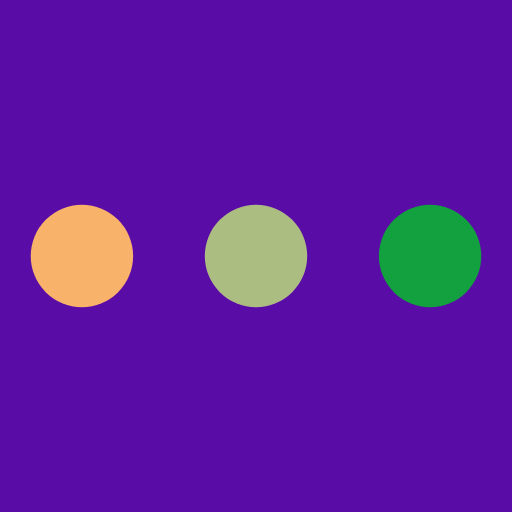
t = 0.00 s
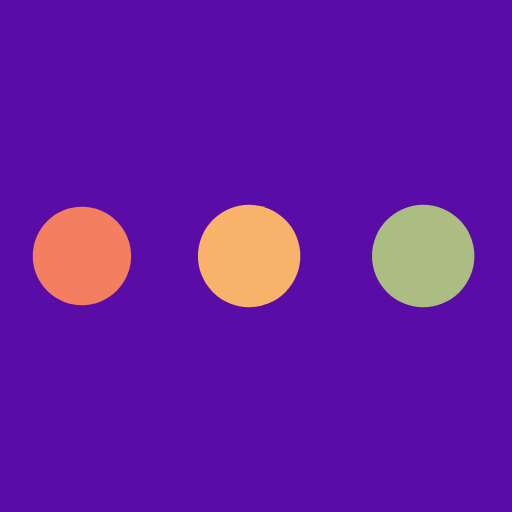
t = 0.19 s
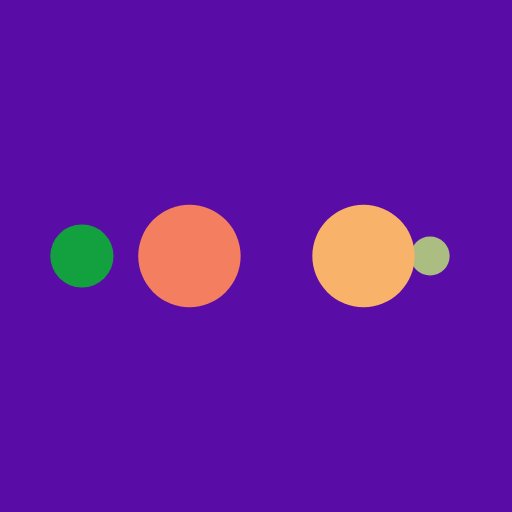
t = 0.31 s
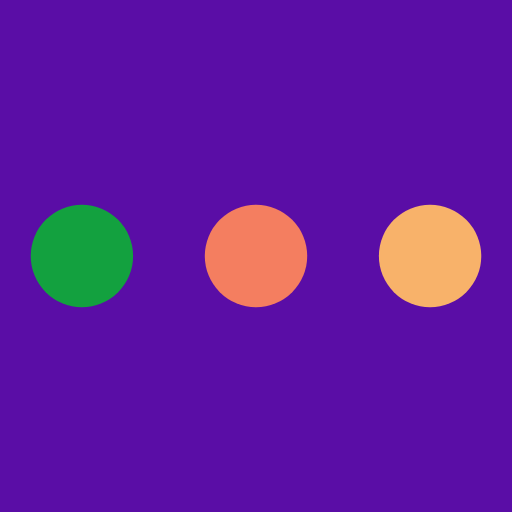
t = 0.50 s
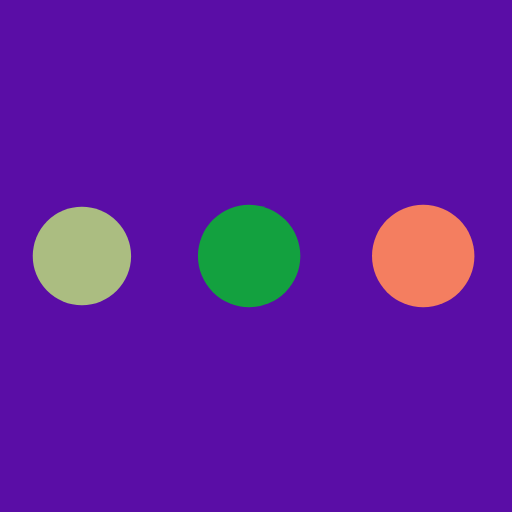
t = 0.69 s
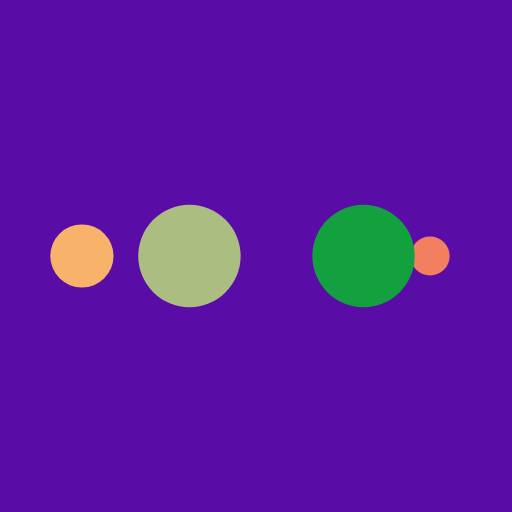
t = 0.81 s

The animated SVG that drew these frames (rendered in a browser with its animation timeline set to each time). Animation: 10 SMIL elements (animate=10); one cycle of 1.00 s, repeats indefinitely.

<svg xmlns="http://www.w3.org/2000/svg" viewBox="0 0 100 100" preserveAspectRatio="xMidYMid" width="185" height="185" style="shape-rendering: auto; display: block; background: rgb(90, 13, 166);" xmlns:xlink="http://www.w3.org/1999/xlink"><g><circle fill="#13a13f" r="10" cy="50" cx="84">
    <animate begin="0s" keySplines="0 0.5 0.5 1" values="10;0" keyTimes="0;1" calcMode="spline" dur="0.25s" repeatCount="indefinite" attributeName="r"></animate>
    <animate begin="0s" values="#13a13f;#abbd81;#f8b26a;#f47e60;#13a13f" keyTimes="0;0.25;0.5;0.75;1" calcMode="discrete" dur="1s" repeatCount="indefinite" attributeName="fill"></animate>
</circle><circle fill="#13a13f" r="10" cy="50" cx="16">
  <animate begin="0s" keySplines="0 0.5 0.5 1;0 0.5 0.5 1;0 0.5 0.5 1;0 0.5 0.5 1" values="0;0;10;10;10" keyTimes="0;0.25;0.5;0.75;1" calcMode="spline" dur="1s" repeatCount="indefinite" attributeName="r"></animate>
  <animate begin="0s" keySplines="0 0.5 0.5 1;0 0.5 0.5 1;0 0.5 0.5 1;0 0.5 0.5 1" values="16;16;16;50;84" keyTimes="0;0.25;0.5;0.75;1" calcMode="spline" dur="1s" repeatCount="indefinite" attributeName="cx"></animate>
</circle><circle fill="#f47e60" r="10" cy="50" cx="50">
  <animate begin="-0.25s" keySplines="0 0.5 0.5 1;0 0.5 0.5 1;0 0.5 0.5 1;0 0.5 0.5 1" values="0;0;10;10;10" keyTimes="0;0.25;0.5;0.75;1" calcMode="spline" dur="1s" repeatCount="indefinite" attributeName="r"></animate>
  <animate begin="-0.25s" keySplines="0 0.5 0.5 1;0 0.5 0.5 1;0 0.5 0.5 1;0 0.5 0.5 1" values="16;16;16;50;84" keyTimes="0;0.25;0.5;0.75;1" calcMode="spline" dur="1s" repeatCount="indefinite" attributeName="cx"></animate>
</circle><circle fill="#f8b26a" r="10" cy="50" cx="84">
  <animate begin="-0.5s" keySplines="0 0.5 0.5 1;0 0.5 0.5 1;0 0.5 0.5 1;0 0.5 0.5 1" values="0;0;10;10;10" keyTimes="0;0.25;0.5;0.75;1" calcMode="spline" dur="1s" repeatCount="indefinite" attributeName="r"></animate>
  <animate begin="-0.5s" keySplines="0 0.5 0.5 1;0 0.5 0.5 1;0 0.5 0.5 1;0 0.5 0.5 1" values="16;16;16;50;84" keyTimes="0;0.25;0.5;0.75;1" calcMode="spline" dur="1s" repeatCount="indefinite" attributeName="cx"></animate>
</circle><circle fill="#abbd81" r="10" cy="50" cx="16">
  <animate begin="-0.75s" keySplines="0 0.5 0.5 1;0 0.5 0.5 1;0 0.5 0.5 1;0 0.5 0.5 1" values="0;0;10;10;10" keyTimes="0;0.25;0.5;0.75;1" calcMode="spline" dur="1s" repeatCount="indefinite" attributeName="r"></animate>
  <animate begin="-0.75s" keySplines="0 0.5 0.5 1;0 0.5 0.5 1;0 0.5 0.5 1;0 0.5 0.5 1" values="16;16;16;50;84" keyTimes="0;0.25;0.5;0.75;1" calcMode="spline" dur="1s" repeatCount="indefinite" attributeName="cx"></animate>
</circle><g></g></g><!-- [ldio] generated by https://loading.io --></svg>
